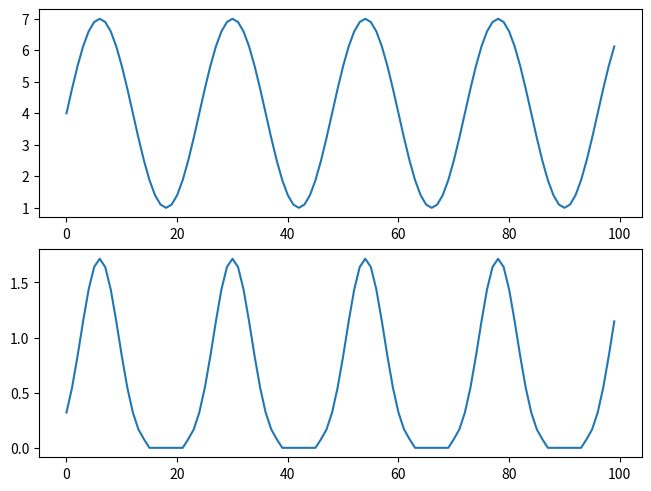
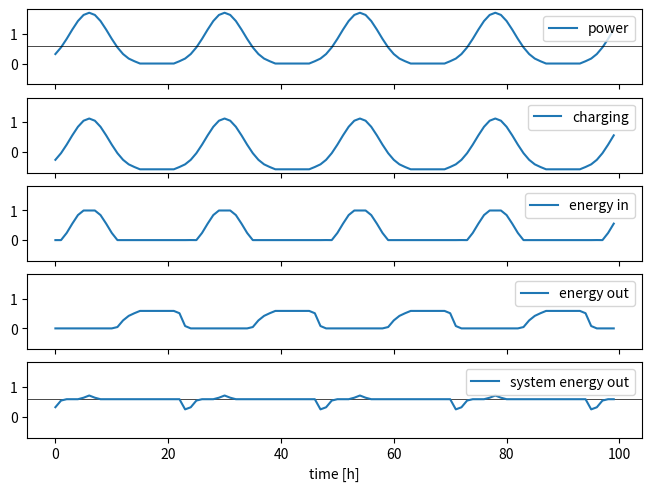
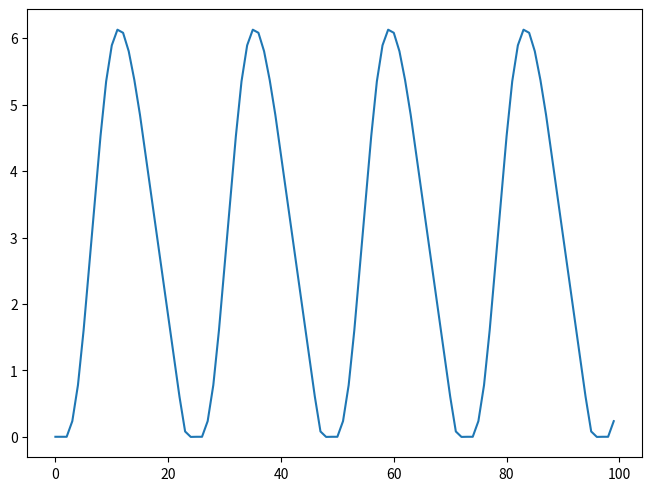

These charts were generated, in order, by the following Python code:
import numpy as np
import matplotlib.pyplot as plt

np.random.seed(1005)

RTE = 0.95
eta = np.sqrt(RTE)

E_capacity = 10


P_capacity = 1

x_max = E_capacity
x_min = 0

u_max = P_capacity
u_min = -P_capacity


def llc(xk, uk_planned):
    charge_headroom = x_max - xk

    discharge_headroom = x_min - xk


    uk_llc = np.min([charge_headroom, u_max, uk_planned])
    uk_llc = np.max([discharge_headroom, u_min, uk_llc])


    return uk_llc



def battery_step(xk, uk) -> tuple[float, float, float]:





    uk_llc = llc(xk, uk)

    uk = uk_llc

    if uk >= 0:

        xkp1 = xk + eta * uk
        yik = uk
        yok = 0

    elif uk < 0:

        xkp1 = xk + 1 / eta * uk
        yik = 0
        yok = -uk

    return xkp1, yik, yok


t = np.arange(0, 100, 1)


# Generate samples from random weibull distribution
rng = np.random.default_rng(seed=1001)
shape = 2.0
scale = 10
samples = scale * rng.weibull(shape, size=len(t))

# Generate samples from sine wave
amp = 3
mean = 4
per = 2 * np.pi / 24
theta = 0


samples = amp * np.sin(per * t + theta) + mean



fig, ax = plt.subplots(2, 1, layout="constrained")

ax[0].plot(samples)


def power_curve(ws):
    ws_cutin = 2
    ws_rated = 10
    ws_cutout = 25

    p_rated = 5

    cp = p_rated / ws_rated**3

    power = cp * ws**3
    power = np.where(ws < ws_cutin, 0, power)
    power = np.where(ws > ws_rated, p_rated, power)
    power = np.where(ws > ws_cutout, 0, power)

    return power


power = power_curve(samples)
ax[1].plot(power)


power_target = np.mean(power)
chg_planned =  -(power_target - power)


x_store = np.zeros(len(t))
yi_store = np.zeros(len(t))
yo_store = np.zeros(len(t))


xk = 0

for k in range(len(t)):

    xkp1, yi, yo = battery_step(xk, chg_planned[k])

    x_store[k] = xk
    yi_store[k] = yi
    yo_store[k] = yo

    xk = xkp1


fig, ax = plt.subplots(5, 1, sharex="all", sharey="all", layout="constrained")

ax[0].plot(t, power, label="power")
ax[0].axhline(power_target, color="black", linewidth=0.5)
ax[1].plot(t, chg_planned, label="charging")
ax[2].plot(t, yi_store, label="energy in")
ax[3].plot(t, yo_store, label="energy out")

# ax[4].plot(t, x_store, label="energy stored")

ax[4].axhline(power_target, color="black", linewidth=0.5)
ax[4].plot(t, power - yi_store + yo_store, label="system energy out")


for i in range(ax.shape[0]):
    ax[i].legend(loc="upper right")

ax[-1].set_xlabel("time [h]")

fig, ax = plt.subplots(1,1, layout="constrained")
ax.plot(t, x_store)


[]
